The GitHub repository Krish-Jha-0/DermaScan contains a labelled image folder "skin_types" with 4 categories: combination skin, dry skin, normal skin, oily skin. Examples follow, each with its label.

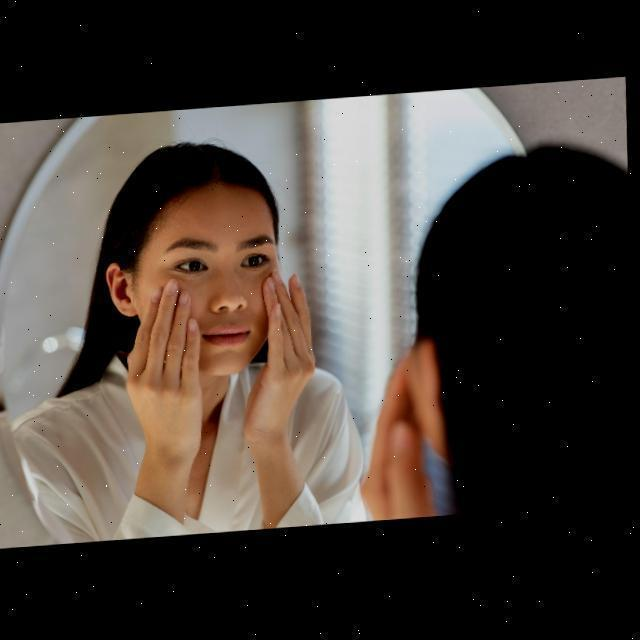
Label: oily skin

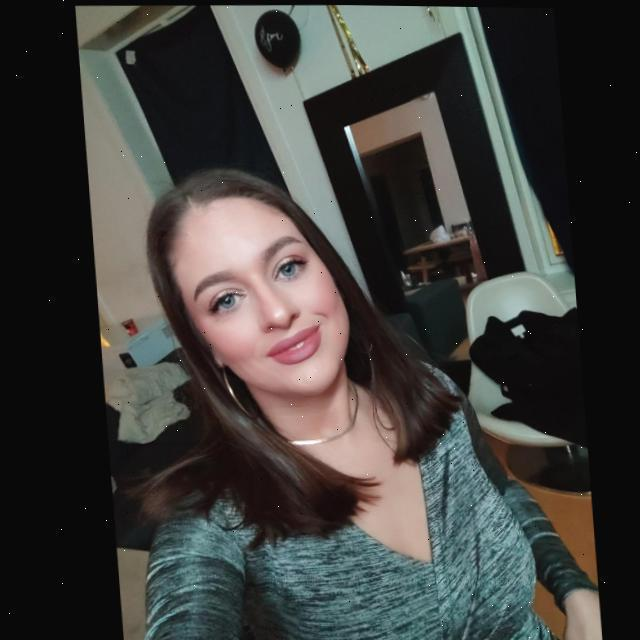
Label: normal skin

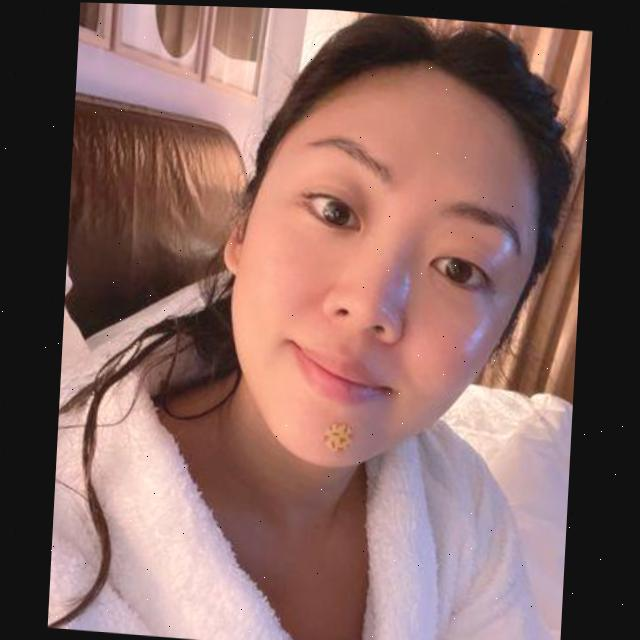
Label: dry skin

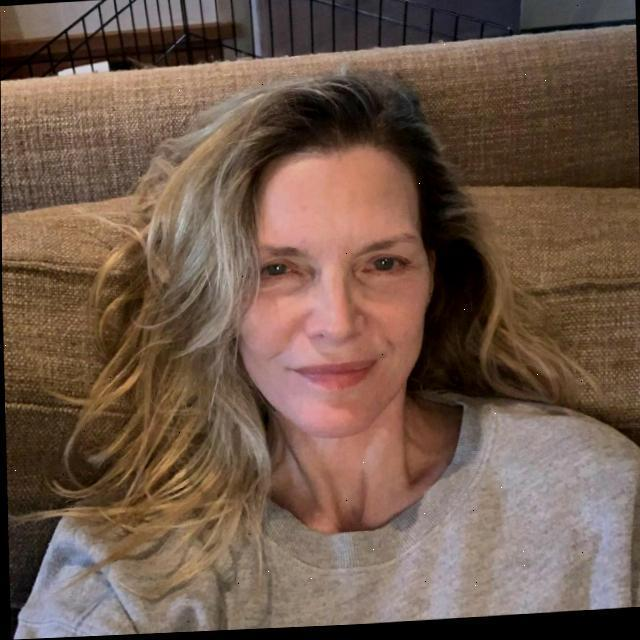
Label: combination skin

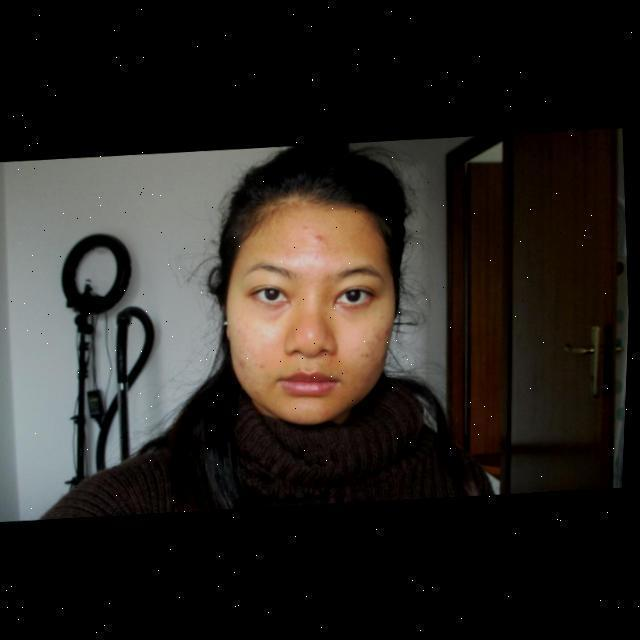
Label: oily skin

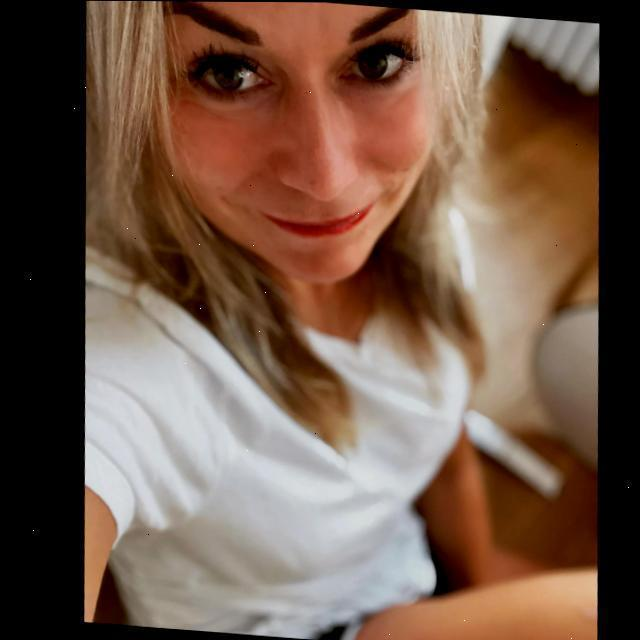
Label: normal skin
